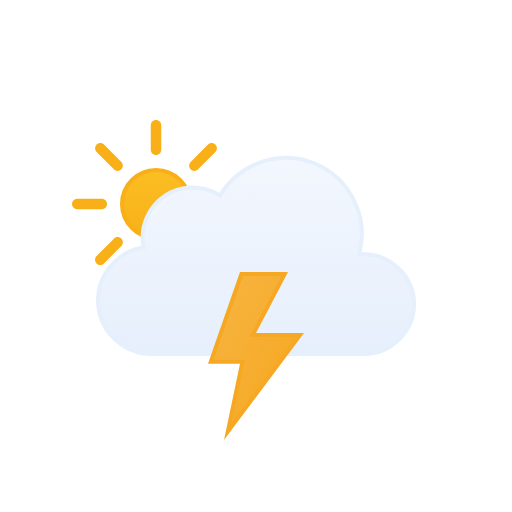
t = 0.00 s
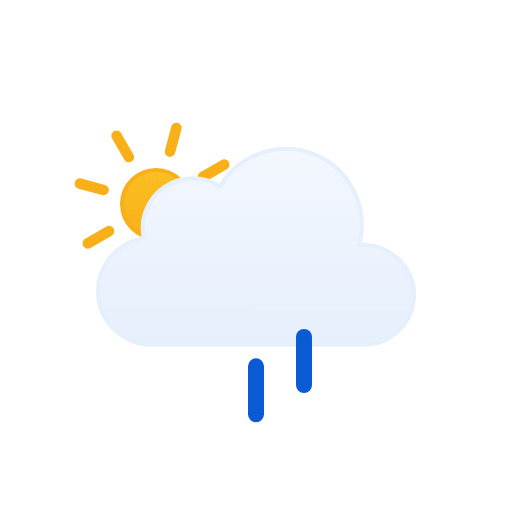
t = 1.00 s
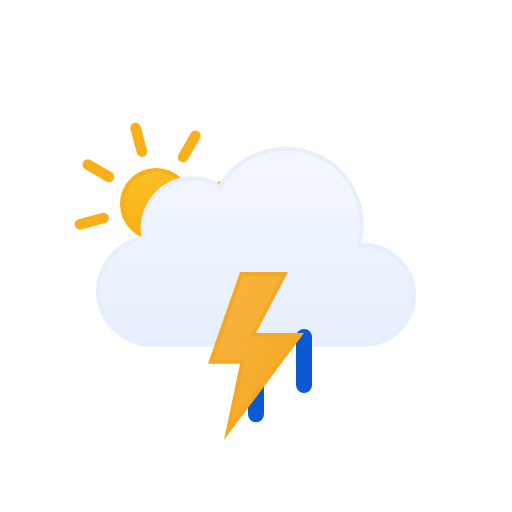
t = 2.00 s
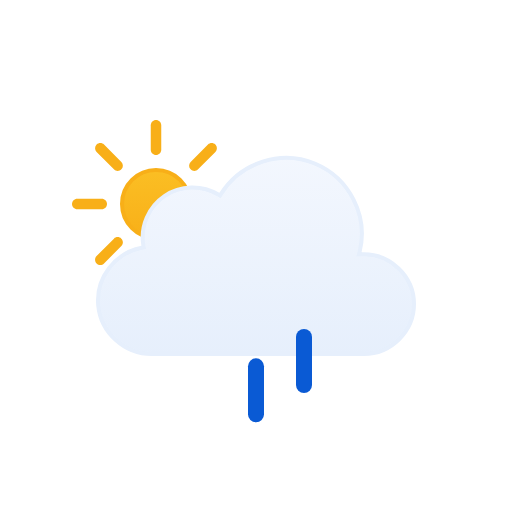
t = 3.00 s
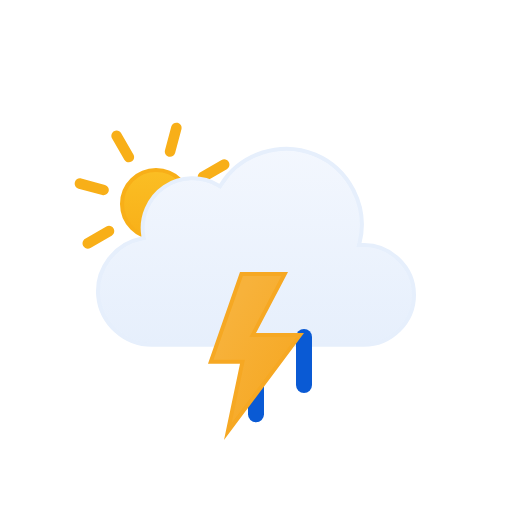
t = 4.00 s
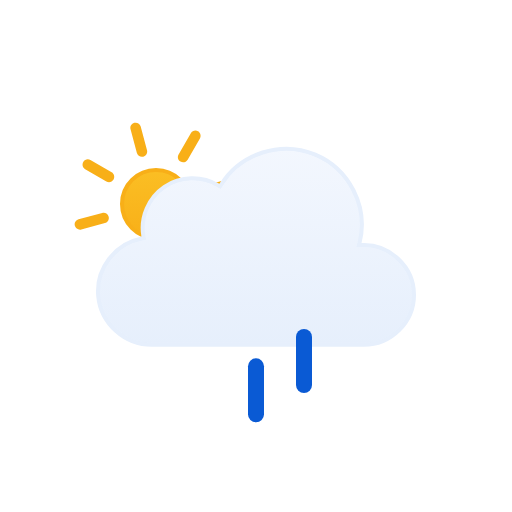
t = 5.00 s

The animated SVG that drew these frames (rendered in a browser with its animation timeline set to each time). Animation: 9 SMIL elements (animate=4,animateTransform=5); one cycle of 6.00 s, repeats indefinitely.

<!--
  Meteocons by Bas Milius — https://github.com/basmilius/meteocons
  Copyright (c) 2020-present Bas Milius. MIT License: see THIRD_PARTY_NOTICES.md.
-->
<svg viewBox="0 0 128 128" fill="none" xmlns="http://www.w3.org/2000/svg">
<g id="thunderstorms-day-rain" clip-path="url(#clip0_1858_9936)">
<g id="Sky">
<g id="Sun">
<circle id="Core" cx="39" cy="51" r="8.5" fill="url(#paint0_linear_1858_9936)" stroke="#F8AF18"/>
<g id="Rays">
<path d="M37.6875 31.3125C37.6875 30.5876 38.2751 30 39 30C39.7249 30 40.3125 30.5876 40.3125 31.3125V37.4375C40.3125 38.1624 39.7249 38.75 39 38.75C38.2751 38.75 37.6875 38.1624 37.6875 37.4375V31.3125Z" fill="#F8AF18"/>
<path d="M51.9931 36.1508C52.5056 35.6382 53.3367 35.6382 53.8492 36.1508C54.3618 36.6633 54.3618 37.4943 53.8492 38.0069L49.5182 42.3379C49.0056 42.8505 48.1746 42.8505 47.6621 42.3379C47.1495 41.8254 47.1495 40.9944 47.6621 40.4818L51.9931 36.1508Z" fill="#F8AF18"/>
<path d="M58.6875 49.6875C59.4124 49.6875 60 50.2751 60 51C60 51.7249 59.4124 52.3125 58.6875 52.3125H52.5625C51.8376 52.3125 51.25 51.7249 51.25 51C51.25 50.2751 51.8376 49.6875 52.5625 49.6875H58.6875Z" fill="#F8AF18"/>
<path d="M53.8492 63.9931C54.3618 64.5057 54.3618 65.3367 53.8492 65.8492C53.3367 66.3618 52.5056 66.3618 51.9931 65.8492L47.6621 61.5182C47.1495 61.0057 47.1495 60.1746 47.6621 59.6621C48.1746 59.1495 49.0057 59.1495 49.5182 59.6621L53.8492 63.9931Z" fill="#F8AF18"/>
<path d="M37.6875 64.5625C37.6875 63.8376 38.2751 63.25 39 63.25C39.7249 63.25 40.3125 63.8376 40.3125 64.5625V70.6875C40.3125 71.4124 39.7249 72 39 72C38.2751 72 37.6875 71.4124 37.6875 70.6875V64.5625Z" fill="#F8AF18"/>
<path d="M28.4818 59.6621C28.9943 59.1495 29.8254 59.1495 30.3379 59.6621C30.8505 60.1746 30.8505 61.0056 30.3379 61.5182L26.0069 65.8492C25.4943 66.3618 24.6633 66.3618 24.1508 65.8492C23.6382 65.3367 23.6382 64.5056 24.1508 63.9931L28.4818 59.6621Z" fill="#F8AF18"/>
<path d="M25.4375 49.6875C26.1624 49.6875 26.75 50.2751 26.75 51C26.75 51.7249 26.1624 52.3125 25.4375 52.3125H19.3125C18.5876 52.3125 18 51.7249 18 51C18 50.2751 18.5876 49.6875 19.3125 49.6875H25.4375Z" fill="#F8AF18"/>
<path d="M30.3379 40.4818C30.8505 40.9944 30.8505 41.8254 30.3379 42.3379C29.8254 42.8505 28.9944 42.8505 28.4818 42.3379L24.1508 38.0069C23.6382 37.4944 23.6382 36.6633 24.1508 36.1508C24.6633 35.6382 25.4944 35.6382 26.0069 36.1508L30.3379 40.4818Z" fill="#F8AF18"/>
<animateTransform attributeName="transform" type="rotate" values="0 39.0 51.0;360 39.0 51.0" dur="6s" begin="0s" repeatCount="indefinite"/></g>
</g>
<g id="Clouds">
<g id="Cloud">
<path id="Cloud_2" d="M55.2625 48.4746C60.1228 40.6111 70.2976 37.38 78.8152 40.9434C87.3215 44.5023 92.1381 54.0026 89.9031 62.9648L89.7419 63.6143L90.4109 63.585C97.4205 63.2791 103.5 68.9917 103.5 76.0283C103.5 82.8395 97.7719 88.4997 90.9773 88.5H37.9539C31.1276 88.5018 25.203 83.1709 24.5593 76.3604C23.9159 69.5518 28.7371 63.2124 35.4431 61.9453L35.9265 61.8535L35.8425 61.3691C35.0258 56.6239 37.1259 51.7168 41.1052 49.0127C45.0952 46.3014 50.4461 46.1537 54.5798 48.6396L55.0027 48.8945L55.2625 48.4746Z" fill="url(#paint1_linear_1858_9936)" stroke="#E6EFFC" stroke-miterlimit="10"/>
</g>
<animateTransform attributeName="transform" type="translate" values="0 0;0 -3;0 0" dur="3s" begin="0s" repeatCount="indefinite" calcMode="spline" keySplines=".42 0 .58 1; .42 0 .58 1"/></g>
</g>
<g id="Precipitation">
<g id="Raindrops">
<path id="Raindrop 1" d="M52 83V95" stroke="#0A5AD4" stroke-width="4" stroke-linecap="round"><animateTransform attributeName="transform" type="translate" values="0 0;0 20" dur="1s" begin="0s" repeatCount="indefinite" calcMode="spline" keySplines=".42 0 1 1"/><animate attributeName="opacity" values="0;1;1;0" dur="1s" begin="0s" repeatCount="indefinite" keyTimes="0;0.15;0.85;1"/></path>
<path id="Raindrop 2" d="M64 83V95" stroke="#0A5AD4" stroke-width="4" stroke-linecap="round" opacity="0"><animateTransform attributeName="transform" type="translate" values="0 0;0 20" dur="1s" begin="0.4s" repeatCount="indefinite" calcMode="spline" keySplines=".42 0 1 1"/><animate attributeName="opacity" values="0;1;1;0" dur="1s" begin="0.4s" repeatCount="indefinite" keyTimes="0;0.15;0.85;1"/></path>
<path id="Raindrop 3" d="M76 83V95" stroke="#0A5AD4" stroke-width="4" stroke-linecap="round" opacity="0"><animateTransform attributeName="transform" type="translate" values="0 0;0 20" dur="1s" begin="0.8s" repeatCount="indefinite" calcMode="spline" keySplines=".42 0 1 1"/><animate attributeName="opacity" values="0;1;1;0" dur="1s" begin="0.8s" repeatCount="indefinite" keyTimes="0;0.15;0.85;1"/></path>
</g>
</g>
<g id="Lightning">
<path id="Lightning Bolt" d="M71.1729 68.5L63.5566 83.041L63.1729 83.7725H75.002L56.9521 107.892L60.4893 91.0117L60.6162 90.4092H52.7041L60.3555 68.5H71.1729Z" fill="url(#paint2_linear_1858_9936)" stroke="#F6A823" stroke-miterlimit="10"><animate attributeName="opacity" values="1;1;0;1;0;1;0;1;1" dur="2s" begin="0s" repeatCount="indefinite" keyTimes="0;0.25;0.33;0.42;0.5;0.57;0.63;0.67;1"/></path>
</g>
</g>
<defs>
<linearGradient id="paint0_linear_1858_9936" x1="39" y1="42" x2="39" y2="60" gradientUnits="userSpaceOnUse">
<stop stop-color="#FBBF24"/>
<stop offset="1" stop-color="#F8AF18"/>
</linearGradient>
<linearGradient id="paint1_linear_1858_9936" x1="64.0009" y1="39" x2="64.0009" y2="89" gradientUnits="userSpaceOnUse">
<stop stop-color="#F3F7FE"/>
<stop offset="1" stop-color="#E6EFFC"/>
</linearGradient>
<linearGradient id="paint2_linear_1858_9936" x1="64.528" y1="66.0377" x2="84.4144" y2="77.4572" gradientUnits="userSpaceOnUse">
<stop stop-color="#F7B23B"/>
<stop offset="1" stop-color="#F6A823"/>
</linearGradient>
<clipPath id="clip0_1858_9936">
<rect width="128" height="128" fill="white"/>
</clipPath>
</defs>
</svg>
